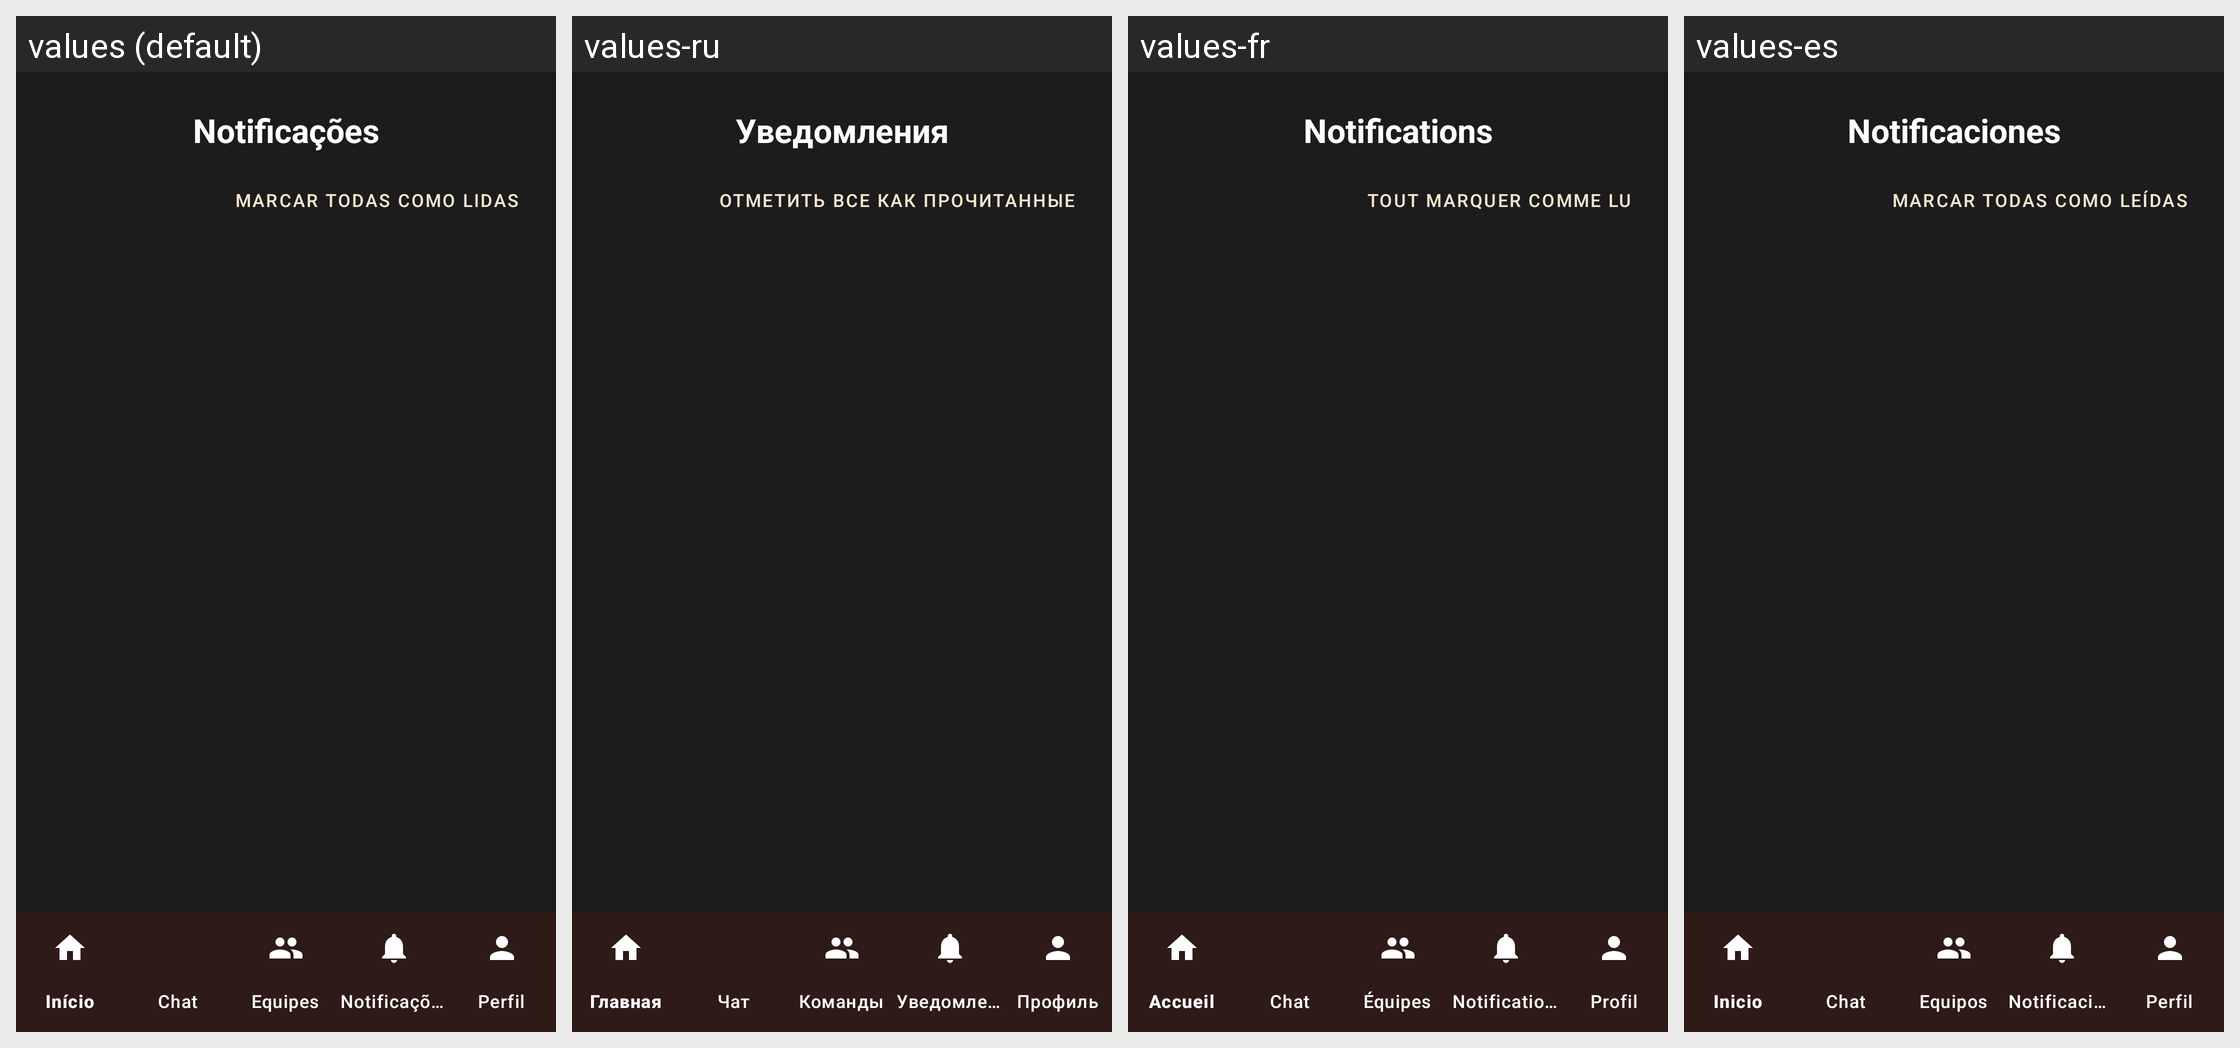

For this localized Android screen grid, give each drawn string resource with its value in every locale shown.
Android screen res/layout/activity_notificacoes.xml rendered under 4 locales, left to right: values (default), values-ru, values-fr, values-es. Device: Nexus 5 (rendered at 1080×1920; each locale shown at half size, 540×960, under a caption strip naming it); theme Theme.CTR.
Other locales in the repository, not shown: values-en, values-zh.
Strings drawn on this screen, with the default value and each locale's value (text and hints the layout hard-codes, and strings that could not be matched under every locale, appear in the picture but are not listed):

notificacoes_titulo
  values: Notificações
  values-ru: Уведомления
  values-fr: Notifications
  values-es: Notificaciones

notificacoes_btn_marcar_todas
  values: Marcar todas como lidas
  values-ru: Отметить все как прочитанные
  values-fr: Tout marquer comme lu
  values-es: Marcar todas como leídas
